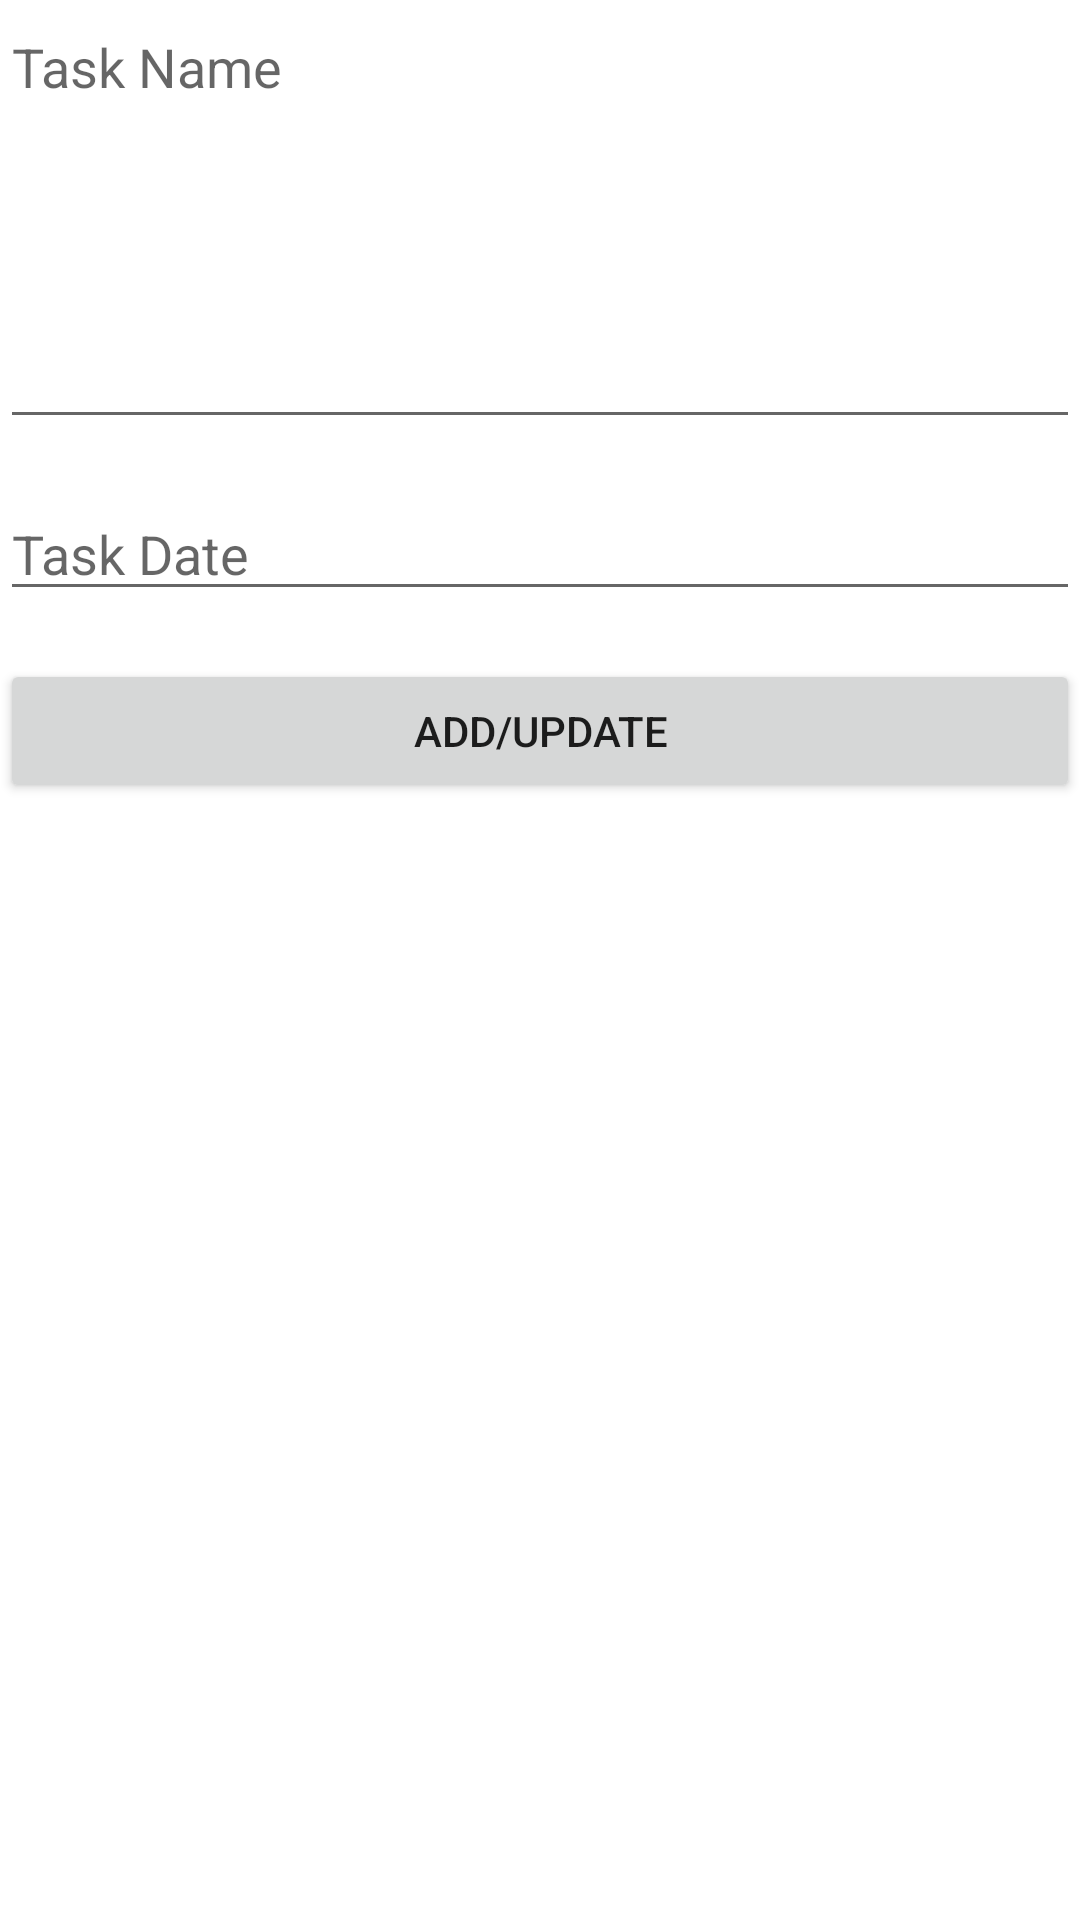

Reconstruct the res/layout file that produces this screen, plus the resources it refers to.
<!-- AndroidManifest.xml: application theme Theme.AIETest -->
<!-- res/layout/add_update_fragment.xml -->
<?xml version="1.0" encoding="utf-8"?>
<androidx.constraintlayout.widget.ConstraintLayout xmlns:android="http://schemas.android.com/apk/res/android"
    xmlns:app="http://schemas.android.com/apk/res-auto"
    xmlns:tools="http://schemas.android.com/tools"
    android:id="@+id/add_update_task"
    android:layout_width="match_parent"
    android:layout_height="match_parent"
    android:layout_margin="@dimen/common_horizontal_margin"
    tools:context="com.shahid.aietest.ui.fragments.AddUpdateTaskFragment">

    <EditText
        android:id="@+id/task_name_et"
        android:inputType="textMultiLine"
    android:lines="8"
    android:minLines="6"
    android:gravity="top|start"
    android:maxLines="10"
    android:layout_height="0dp"
    android:layout_width="match_parent"
    android:scrollbars="vertical"
    app:layout_constraintTop_toTopOf="parent"
    app:layout_constraintStart_toStartOf="parent"
    app:layout_constraintEnd_toEndOf="parent"
    android:hint="@string/task_name"
    />

    <EditText
        android:id="@+id/task_date_et"
        android:minLines="1"
        android:gravity="top|start"
        android:layout_height="wrap_content"
        android:layout_width="match_parent"
        app:layout_constraintTop_toBottomOf="@id/task_name_et"
        app:layout_constraintStart_toStartOf="parent"
        app:layout_constraintEnd_toEndOf="parent"
        android:hint="@string/task_date"
        android:clickable="true"
        android:focusable="false"
        android:inputType="date"
        android:layout_marginTop="@dimen/common_vertical_margin"

        />


    <Button
        android:id="@+id/add_task_button"
        android:layout_height="wrap_content"
        android:layout_width="match_parent"
        app:layout_constraintTop_toBottomOf="@+id/task_date_et"
        app:layout_constraintStart_toStartOf="parent"
        app:layout_constraintEnd_toEndOf="parent"
        android:text="@string/add_btn"
        android:layout_marginTop="@dimen/common_vertical_margin"
        />

</androidx.constraintlayout.widget.ConstraintLayout>
<!-- resources referenced by this layout -->
<resources>
  <dimen name="common_horizontal_margin">16dp</dimen>
  <dimen name="common_vertical_margin">16dp</dimen>
  <string name="add_btn">Add/Update</string>
  <string name="task_date">Task Date</string>
  <string name="task_name">Task Name</string>
  <style name="Theme.AIETest" parent="Theme.MaterialComponents.DayNight.DarkActionBar">
          
          <item name="colorPrimary">@color/purple_500</item>
          <item name="colorPrimaryVariant">@color/purple_700</item>
          <item name="colorOnPrimary">@color/white</item>
          
          <item name="colorSecondary">@color/teal_200</item>
          <item name="colorSecondaryVariant">@color/teal_700</item>
          <item name="colorOnSecondary">@color/black</item>
          
          <item name="android:statusBarColor" tools:targetApi="l">?attr/colorPrimaryVariant</item>
          
      </style>
  <!-- not gathered from this repository: default colours our renderer supplied (Android Studio template values) -->
  <color name="purple_500">#FF6200EE</color>
  <color name="purple_700">#FF3700B3</color>
  <color name="teal_200">#FF03DAC5</color>
  <color name="teal_700">#FF018786</color>
  <color name="black">#FF000000</color>
  <color name="white">#FFFFFFFF</color>
</resources>
